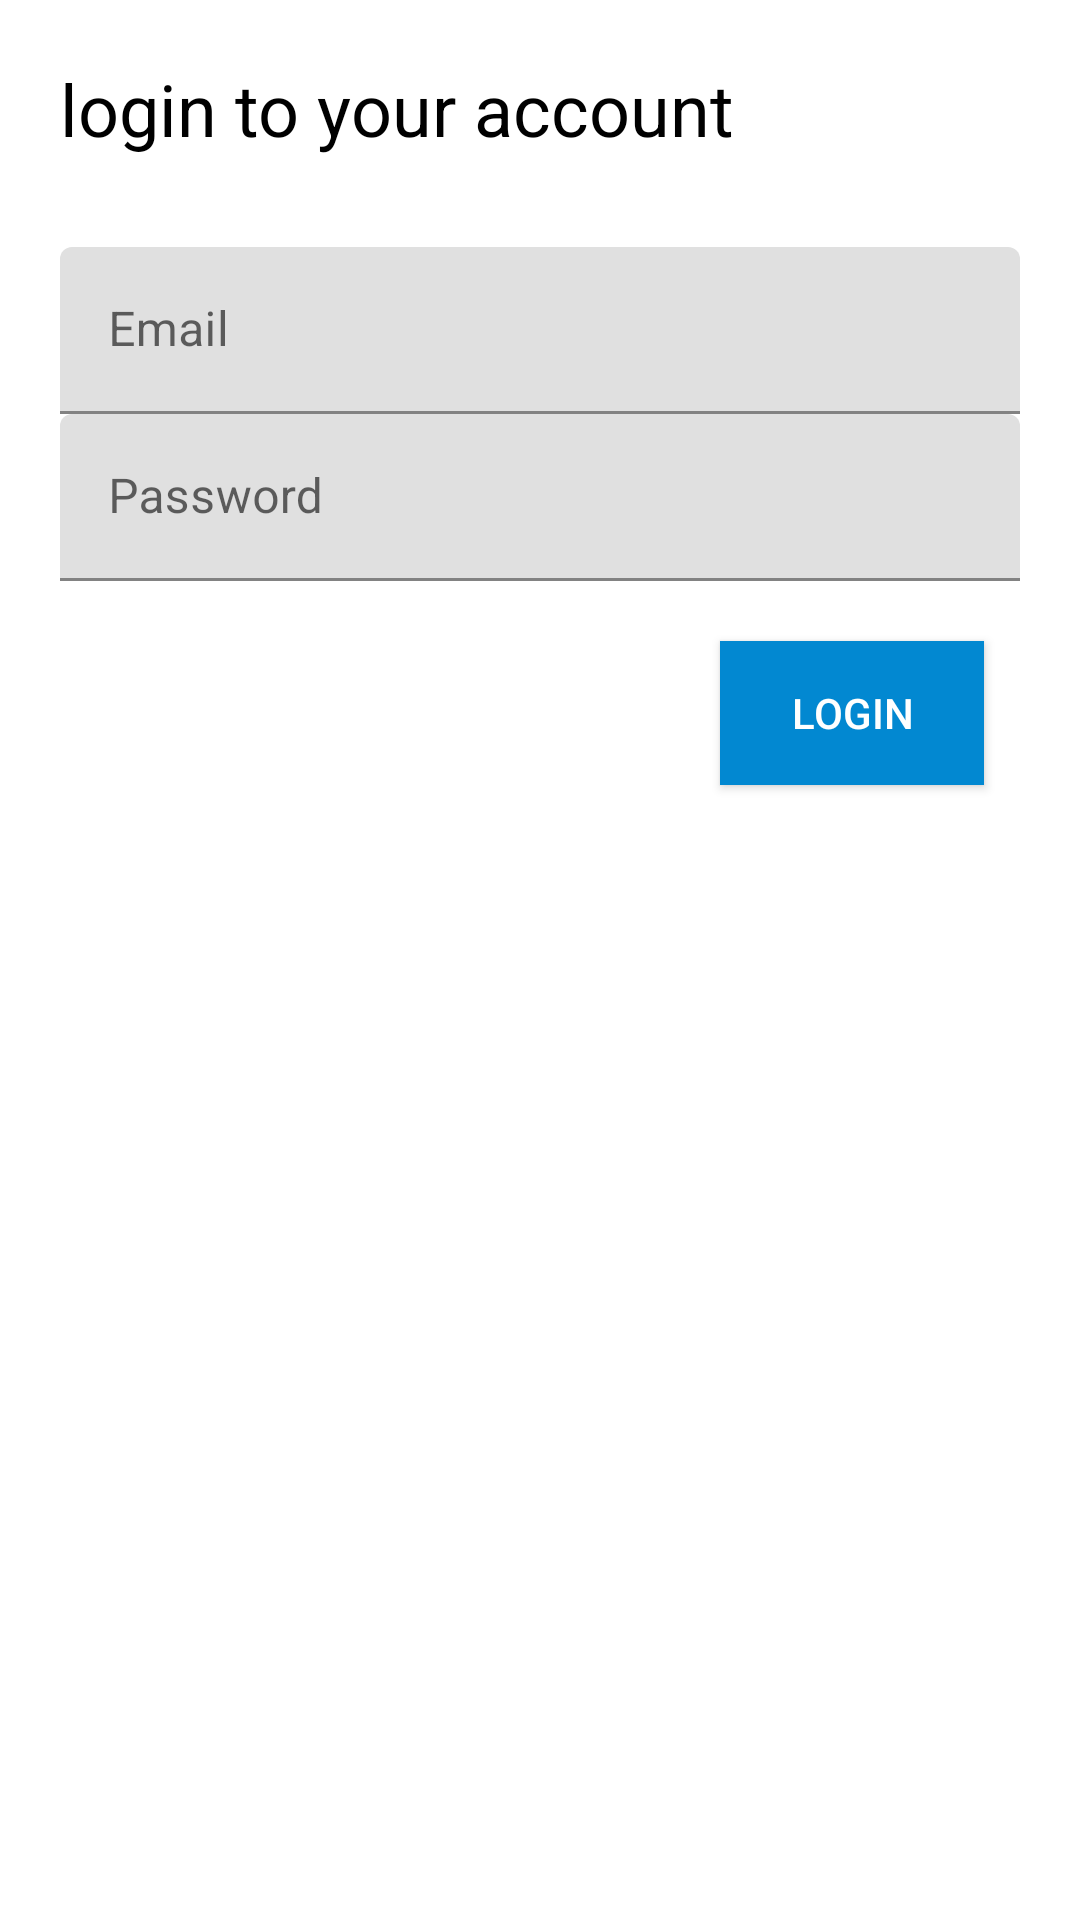

Here is an Android app screen rendered from its layout file. Give the layout XML and the strings, colors and styles it references.
<!-- AndroidManifest.xml: application theme AppTheme -->
<!-- res/layout/fragment_login.xml -->
<?xml version="1.0" encoding="utf-8"?>
<RelativeLayout xmlns:android="http://schemas.android.com/apk/res/android"
    android:id="@+id/login_fragment_rl"
    xmlns:app="http://schemas.android.com/apk/res-auto"
    xmlns:tools="http://schemas.android.com/tools"
    android:layout_width="match_parent"
    android:layout_height="match_parent"

    >

    <LinearLayout
        android:id="@+id/login_fragment_ll"
        android:layout_width="match_parent"
        android:layout_height="match_parent"
        android:orientation="vertical">

        <TextView
            android:layout_width="match_parent"
            android:layout_height="wrap_content"
            android:text="@string/login_to_your_account"
            android:textSize="@dimen/txt_24sp"
            android:textColor="@android:color/black"
            android:layout_marginTop="@dimen/dim_20dp"
            android:layout_marginStart="@dimen/dim_20dp"
            android:layout_marginBottom="@dimen/dim_30dp"/>



        <com.google.android.material.textfield.TextInputLayout
            android:id="@+id/login_fragment_til_email"
            android:layout_width="match_parent"
            android:layout_height="wrap_content"
            android:layout_marginStart="@dimen/dim_20dp"
            android:layout_marginEnd="@dimen/dim_20dp">

            <com.google.android.material.textfield.TextInputEditText
                android:layout_width="match_parent"
                android:layout_height="wrap_content"
                android:inputType="textEmailAddress"
                android:hint="@string/email" />
        </com.google.android.material.textfield.TextInputLayout>

        <com.google.android.material.textfield.TextInputLayout
            android:id="@+id/login_fragment_til_password"
            android:layout_width="match_parent"
            android:layout_height="wrap_content"
            android:layout_marginStart="@dimen/dim_20dp"
            android:layout_marginEnd="@dimen/dim_20dp">

            <com.google.android.material.textfield.TextInputEditText
                android:layout_width="match_parent"
                android:layout_height="wrap_content"
                android:inputType="textPassword"
                android:hint="@string/password" />
        </com.google.android.material.textfield.TextInputLayout>

        <Button
            android:id="@+id/login_fragment_btn_login"
            android:layout_width="wrap_content"
            android:layout_height="wrap_content"
            android:layout_marginEnd="32dp"
            android:text="@string/login"
            android:layout_gravity="end"
            android:background="@color/colorPrimary"
            android:backgroundTint="@color/colorPrimary"
            android:textColor="@android:color/white"
            android:layout_marginTop="@dimen/dim_20dp"
            android:padding="@dimen/dim_10dp"
            />

    </LinearLayout>

</RelativeLayout>
<!-- resources referenced by this layout -->
<resources>
  <color name="colorPrimary">#0288D1</color>
  <dimen name="dim_10dp">10dp</dimen>
  <dimen name="dim_20dp">20dp</dimen>
  <dimen name="dim_30dp">30dp</dimen>
  <dimen name="txt_24sp">24sp</dimen>
  <string name="email">Email</string>
  <string name="login">Login</string>
  <string name="login_to_your_account">login to your account</string>
  <string name="password">Password</string>
  <style name="AppTheme" parent="Theme.MaterialComponents.Light.NoActionBar">
          
          <item name="colorPrimary">@color/colorPrimary</item>
          <item name="colorPrimaryDark">@color/colorPrimaryDark</item>
          <item name="colorAccent">@color/colorAccent</item>
      </style>
  <color name="colorPrimaryDark">#B3E5FC</color>
  <color name="colorAccent">#FF4081</color>
</resources>
